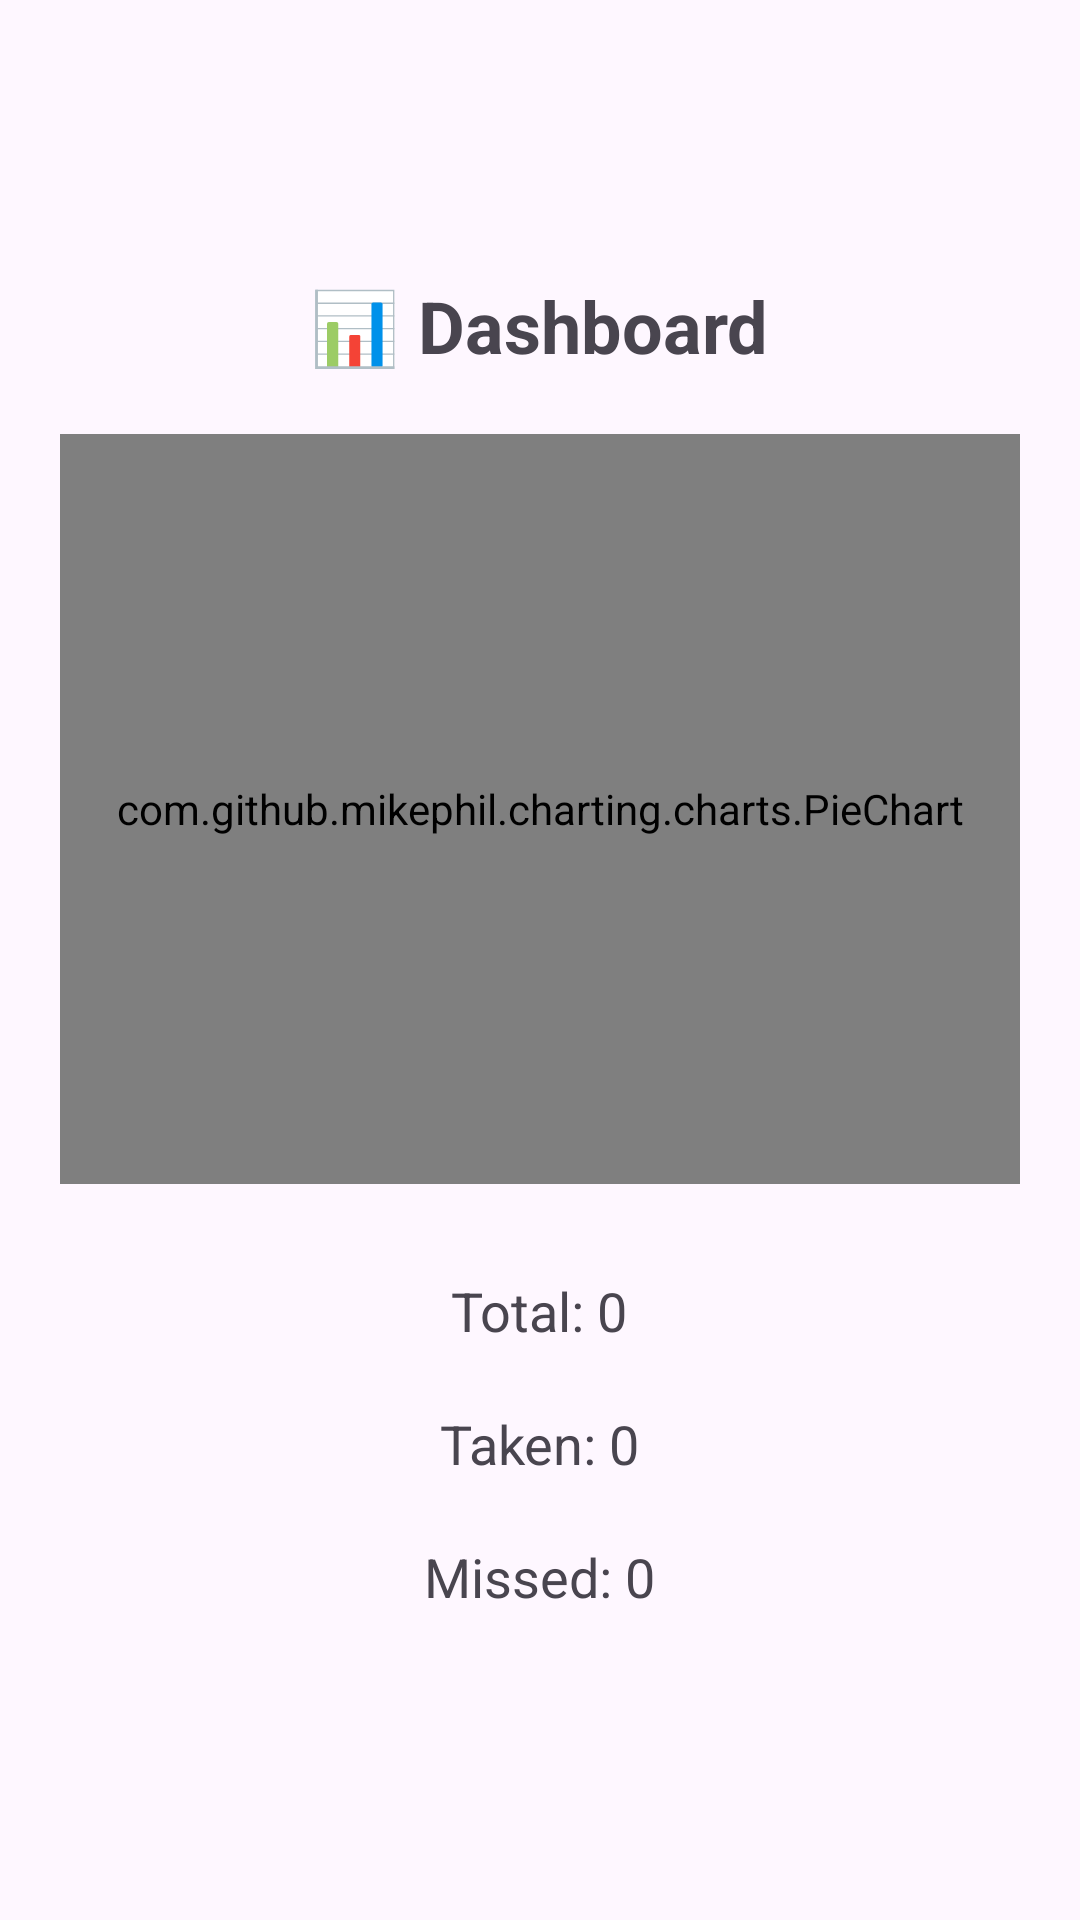

Write the Android layout XML for this screen, with the resource values it uses.
<!-- AndroidManifest.xml: application theme Theme.SmartMedicineReminder -->
<!-- res/layout/activity_dashboard.xml -->
<?xml version="1.0" encoding="utf-8"?>
<LinearLayout
    xmlns:android="http://schemas.android.com/apk/res/android"
    xmlns:app="http://schemas.android.com/apk/res-auto"
    android:orientation="vertical"
    android:padding="20dp"
    android:gravity="center"
    android:layout_width="match_parent"
    android:layout_height="match_parent">

    
    <TextView
        android:text="📊 Dashboard"
        android:textSize="24sp"
        android:textStyle="bold"
        android:layout_marginBottom="20dp"
        android:layout_width="wrap_content"
        android:layout_height="wrap_content"/>

    
    <com.github.mikephil.charting.charts.PieChart
        android:id="@+id/pieChart"
        android:layout_width="match_parent"
        android:layout_height="250dp"
        android:layout_marginBottom="20dp"/>

    
    <TextView
        android:id="@+id/tvTotal"
        android:text="Total: 0"
        android:textSize="18sp"
        android:layout_margin="10dp"
        android:layout_width="wrap_content"
        android:layout_height="wrap_content"/>

    
    <TextView
        android:id="@+id/tvTaken"
        android:text="Taken: 0"
        android:textSize="18sp"
        android:layout_margin="10dp"
        android:layout_width="wrap_content"
        android:layout_height="wrap_content"/>

    
    <TextView
        android:id="@+id/tvMissed"
        android:text="Missed: 0"
        android:textSize="18sp"
        android:layout_margin="10dp"
        android:layout_width="wrap_content"
        android:layout_height="wrap_content"/>

</LinearLayout>
<!-- resources referenced by this layout -->
<resources>
  <style name="Theme.SmartMedicineReminder" parent="Base.Theme.SmartMedicineReminder" />
  <style name="Base.Theme.SmartMedicineReminder" parent="Theme.Material3.DayNight.NoActionBar">
          
          
      </style>
</resources>
